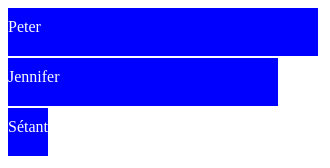
D3 v4 page, settled after 360 driven frames (6 s of simulated time); the page loaded 1 data file(s).



    d3.json("test_data.json", function (dataArray) {

        var canvas = d3.select("body").append("svg")
            .attr("width", 500)
            .attr("height", 500)

        canvas.selectAll("rect")
            .data(dataArray)
            .enter()
                .append("rect")
                .attr("width", function (d) { return d.age *10;})
                .attr("height", 48)
                .attr("y", function (d, i) { return i * 50; })
                .attr("fill", "blue");

        canvas.selectAll("text")
            .data(dataArray)
            .enter()
                .append("text")
                .attr("fill", "white")
                .attr("y", function (d, i) { return i * 50 + 24; })
                .text(function (d) { return d.name;});

    })

  

### data: test_data.json
[
 {
  "name": "Peter",
  "age": 31
 },
 {
  "name": "Jennifer",
  "age": 27
 },
 {
  "name": "Sétanta",
  "age": 4
 }
]